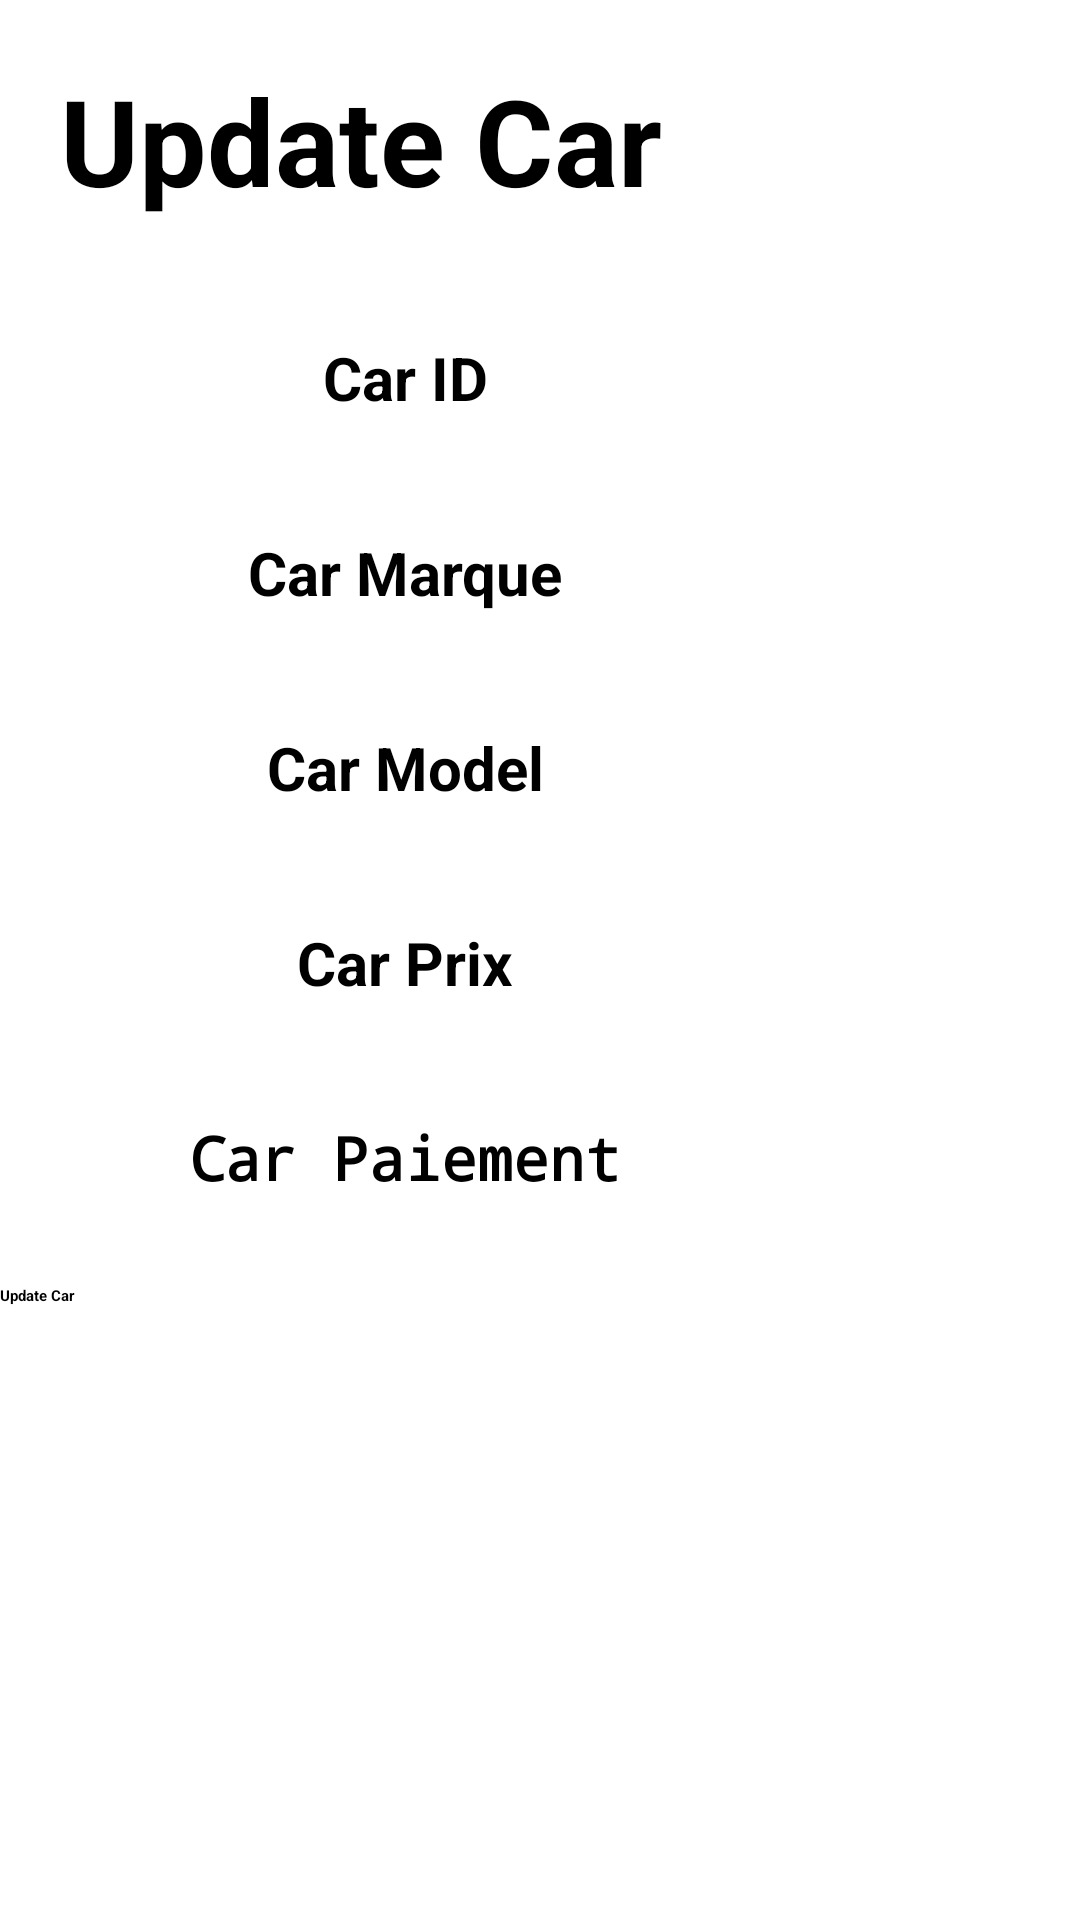

Produce the Android XML layout that renders to this screen, including the resource entries it uses.
<!-- AndroidManifest.xml: application theme Theme.Showroom -->
<!-- res/layout/fragment_update.xml -->
<RelativeLayout xmlns:android="http://schemas.android.com/apk/res/android"
    android:layout_width="match_parent"
    android:orientation="vertical"
    android:layout_height="match_parent">


    <TextView
        android:layout_width="wrap_content"
        android:layout_height="wrap_content"
        android:layout_alignParentTop="true"
        android:layout_margin="20dp"
        android:text="Update Car"
        android:textStyle="bold"
        android:textSize="40sp"
        android:id="@id/txt"
        android:layout_marginTop="20dp"
        android:layout_marginEnd="20dp"
        android:layout_marginBottom="20dp" />

    <EditText
        android:id="@+id/et_user_id"
        android:layout_width="250dp"
        android:layout_height="45dp"
        android:layout_below="@+id/txt"
        android:layout_margin="10dp"
        android:gravity="center"
        android:hint="Car ID"
        android:inputType="number"
        android:textColor="@color/black"
        android:textSize="20sp"
        android:textStyle="bold" />

    <EditText
        android:id="@+id/et_updated_name"
        android:layout_width="250dp"
        android:textColor="@color/black"
        android:textStyle="bold"
        android:gravity="center"
        android:textSize="20sp"
        android:layout_margin="10dp"
        android:layout_height="45dp"
        android:layout_below="@id/et_user_id"
        android:hint="Car Marque" />

    <EditText
        android:id="@+id/et_updated_username"
        android:layout_width="250dp"
        android:textColor="@color/black"
        android:textStyle="bold"
        android:gravity="center"
        android:textSize="20sp"
        android:layout_margin="10dp"
        android:layout_height="45dp"
        android:layout_below="@id/et_updated_name"
        android:hint="Car Model" />

    <EditText
        android:id="@+id/et_updated_email"
        android:layout_width="250dp"
        android:textColor="@color/black"
        android:textStyle="bold"
        android:gravity="center"
        android:textSize="20sp"
        android:layout_margin="10dp"
        android:layout_height="45dp"
        android:layout_below="@id/et_updated_username"
        android:hint="Car Prix"
        android:inputType="textEmailAddress" />

    <EditText
        android:id="@+id/et_updated_password"
        android:layout_width="250dp"
        android:textColor="@color/black"
        android:textStyle="bold"
        android:gravity="center"
        android:textSize="20sp"
        android:layout_margin="10dp"
        android:layout_height="45dp"
        android:layout_below="@id/et_updated_email"
        android:hint="Car Paiement"
        android:inputType="textPassword" />

    <Button
        android:id="@+id/btnUpdateUser"
        android:layout_width="300dp"
        android:layout_height="wrap_content"
        android:textStyle="bold"
        android:layout_marginTop="10dp"
        android:layout_below="@id/et_updated_password"
        android:text="Update Car" />


</RelativeLayout>
<!-- resources referenced by this layout -->
<resources>

  <!-- not gathered from this repository: default colours our renderer supplied (Android Studio template values) -->
  <color name="black">#FF000000</color>
</resources>
